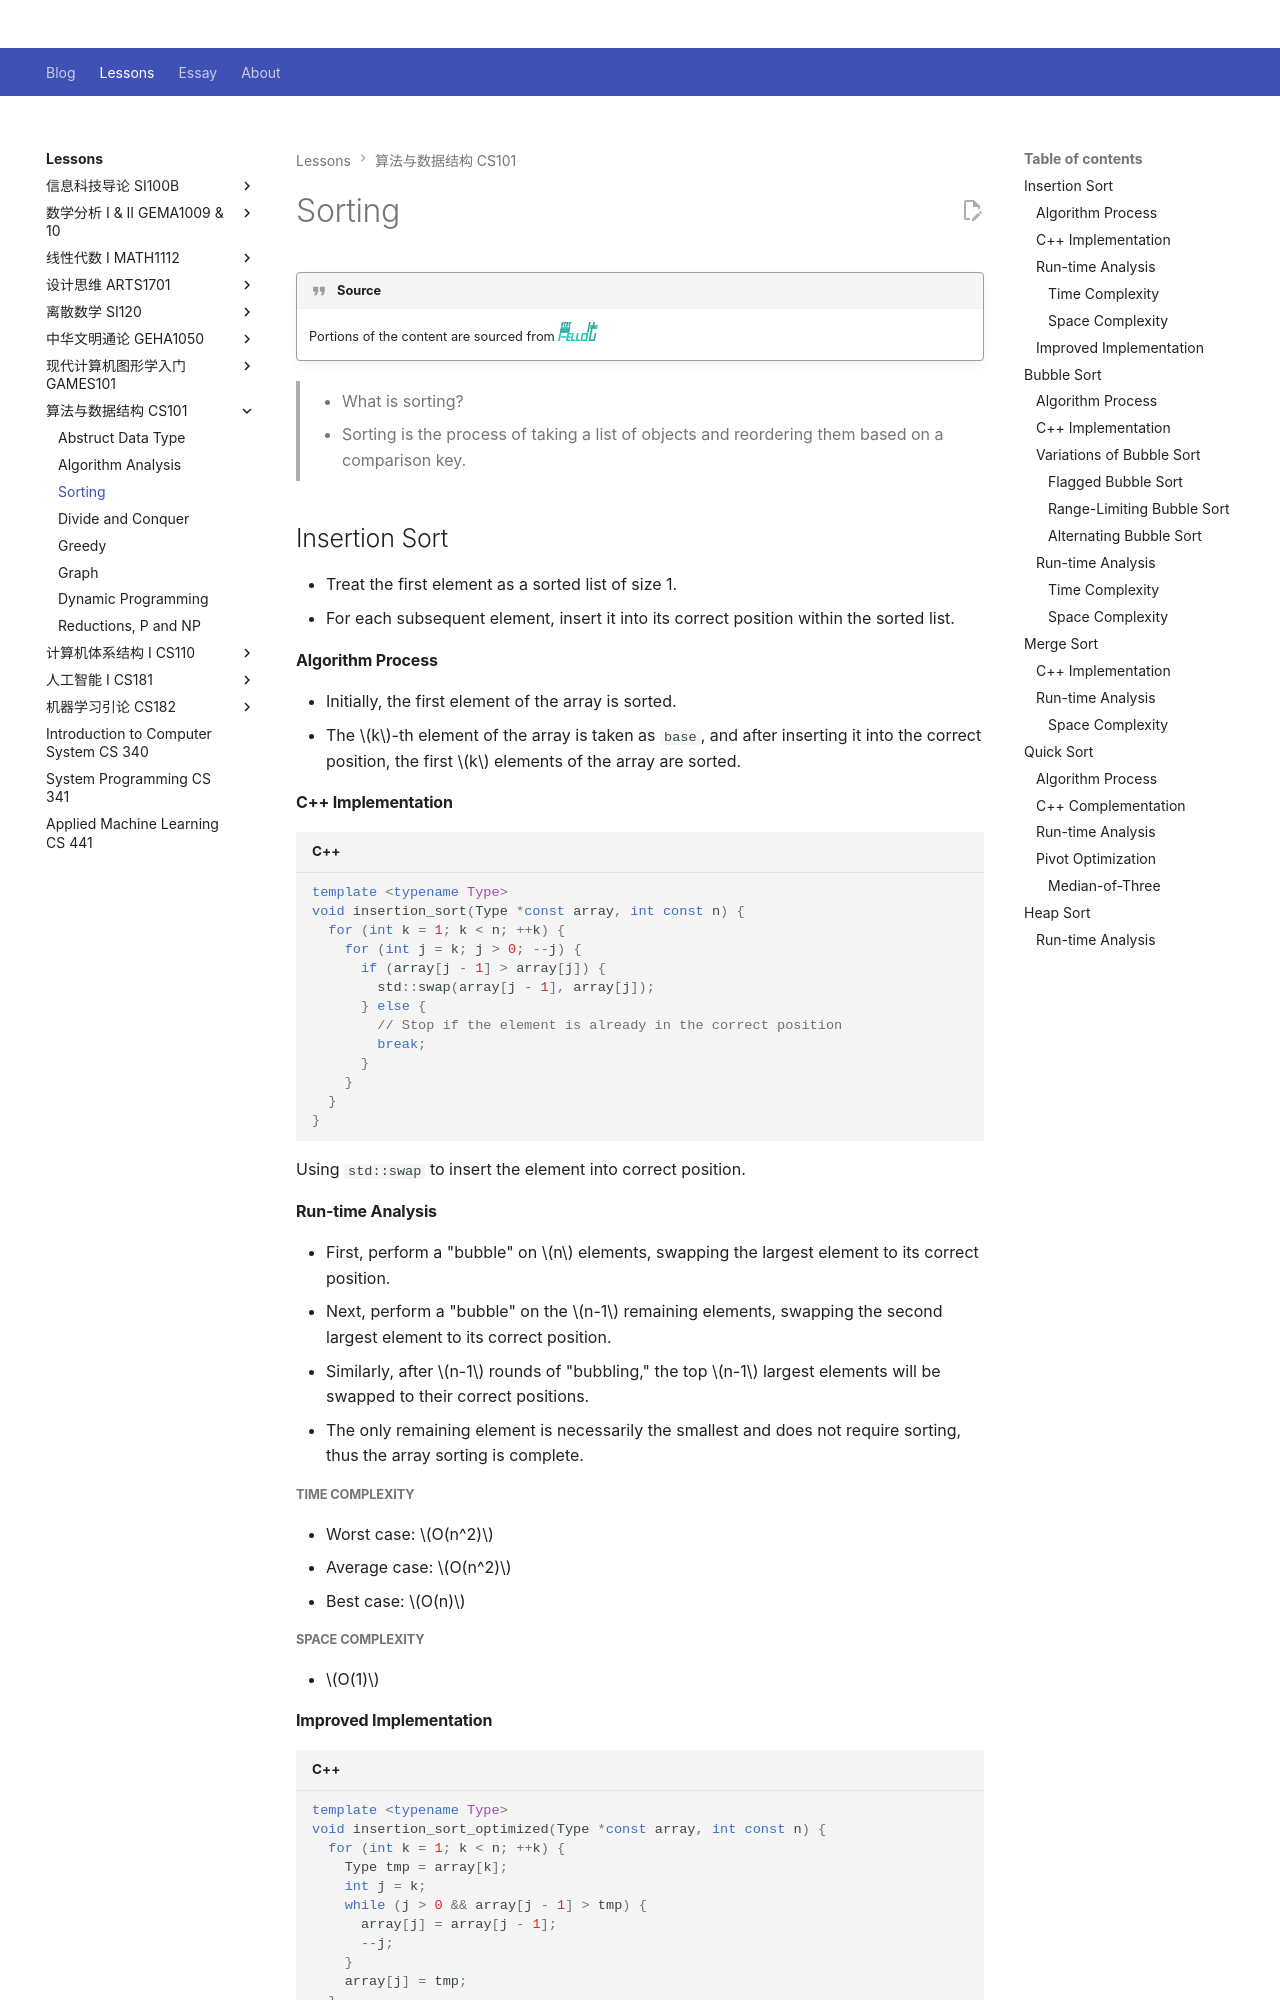

repository: Github-Anderson/Github-Anderson.github.io · page: lessons/CS101/sorting/index.html · generator: mkdocs

---
comments: true
---

# Sorting

!!! quote "Source"

    Portions of the content are sourced from <a href="https://www.hello-algo.com/chapter_sorting/" target="_blank"><img src="../img/logo.svg" alt="Hello Algo"  width="40" height="40" /></a>

> - What is sorting?
> 
> - Sorting is the process of taking a list of objects and reordering them based on a comparison key.

## Insertion Sort

- Treat the first element as a sorted list of size 1.
- For each subsequent element, insert it into its correct position within the sorted list.

#### Algorithm Process

- Initially, the first element of the array is sorted.
- The $k$-th element of the array is taken as `base`, and after inserting it into the correct position, the first $k$ elements of the array are sorted.

#### C++ Implementation
```cpp
template <typename Type>
void insertion_sort(Type *const array, int const n) {
  for (int k = 1; k < n; ++k) {
    for (int j = k; j > 0; --j) {
      if (array[j - 1] > array[j]) {
        std::swap(array[j - 1], array[j]);
      } else {
        // Stop if the element is already in the correct position
        break;
      }
    }
  }
}
```

Using `std::swap` to insert the element into correct position.

#### Run-time Analysis

- First, perform a "bubble" on $n$ elements, swapping the largest element to its correct position.
- Next, perform a "bubble" on the $n-1$ remaining elements, swapping the second largest element to its correct position.
- Similarly, after $n-1$ rounds of "bubbling," the top $n-1$ largest elements will be swapped to their correct positions.
- The only remaining element is necessarily the smallest and does not require sorting, thus the array sorting is complete.

##### Time Complexity

- Worst case: $O(n^2)$
- Average case: $O(n^2)$
- Best case: $O(n)$

##### Space Complexity

- $O(1)$
